11-way image classification set "dataset" from GitHub (jayx101/ObjectRecognition); label vocabulary: bulb, Fitbit, glasses, keys, Leatherman multi-tool, Nurofen, pliers, remote control, tape, trigger, trigger small.

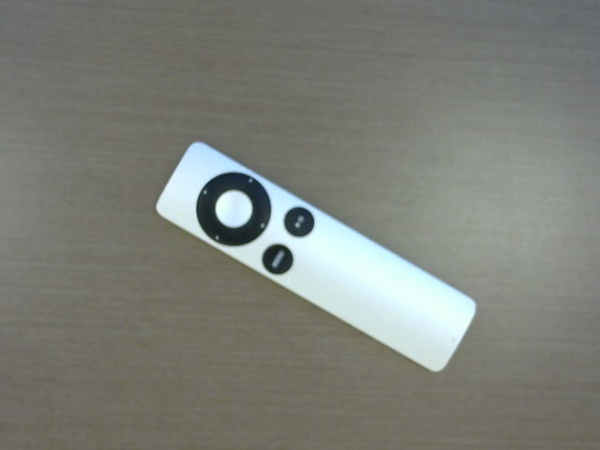
Label: remote control

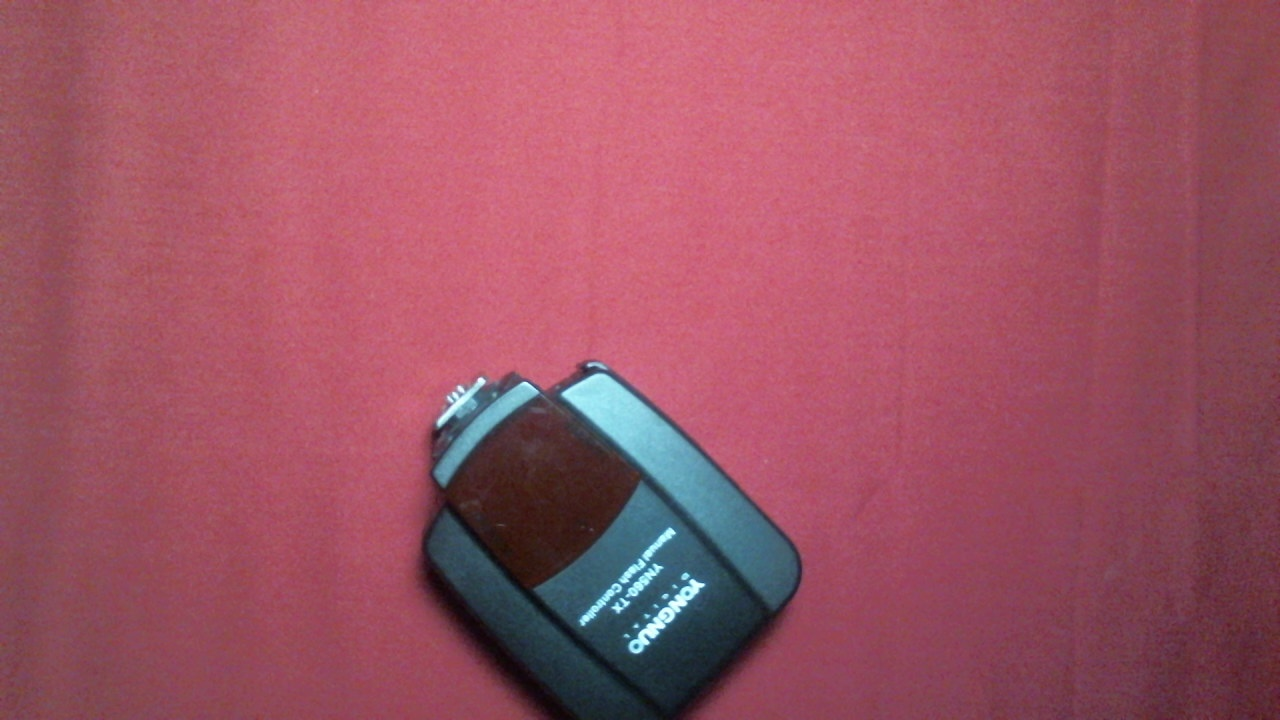
Label: trigger

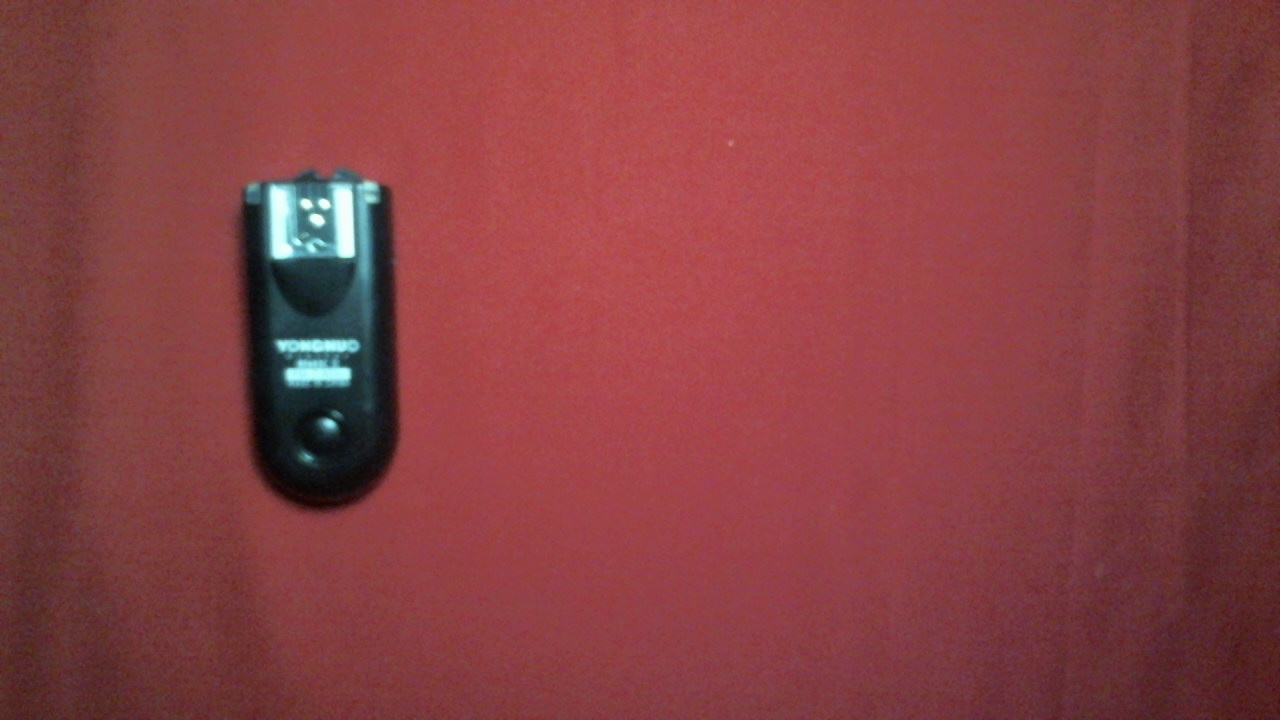
Label: trigger small

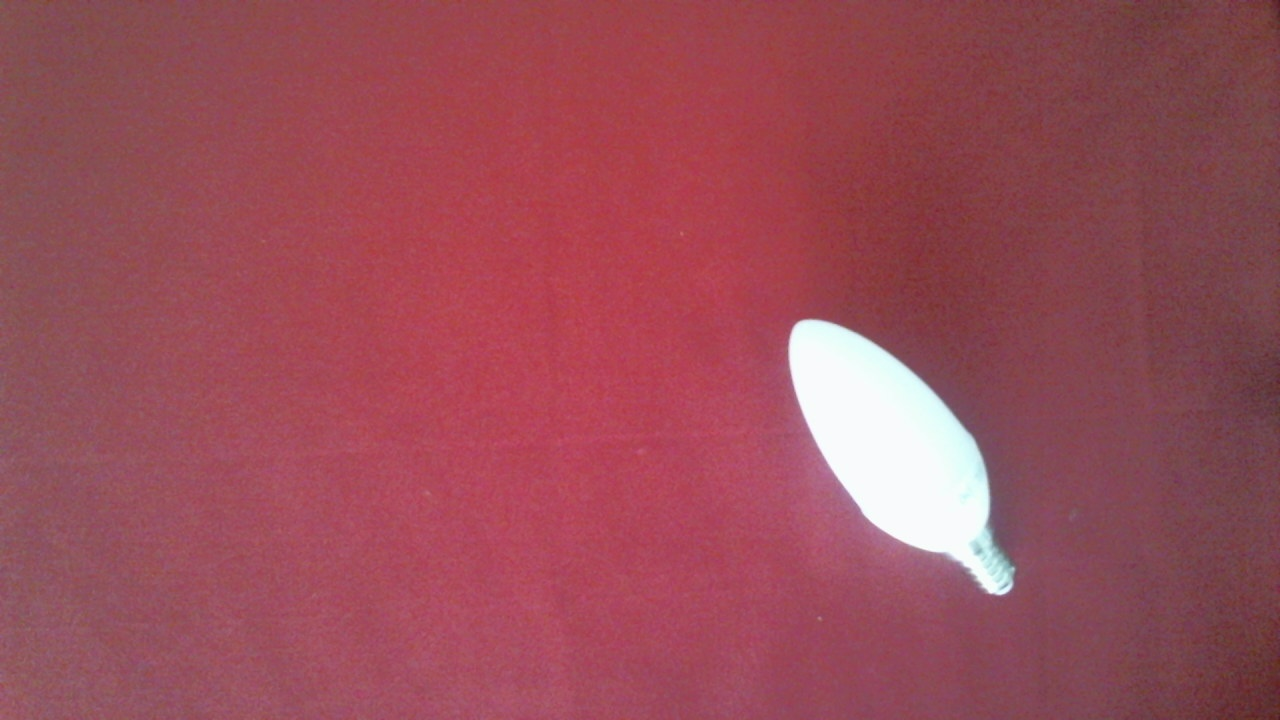
Label: bulb

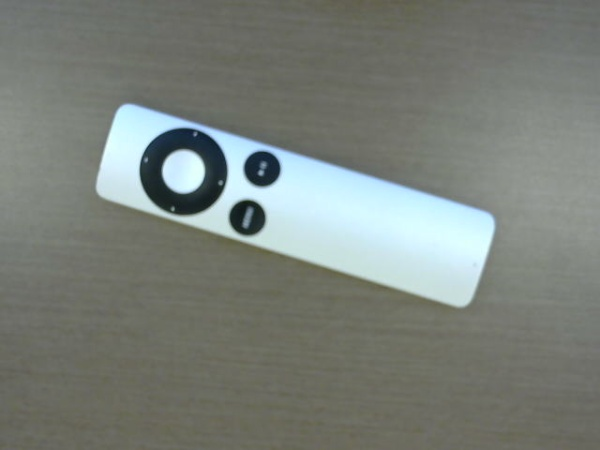
Label: remote control

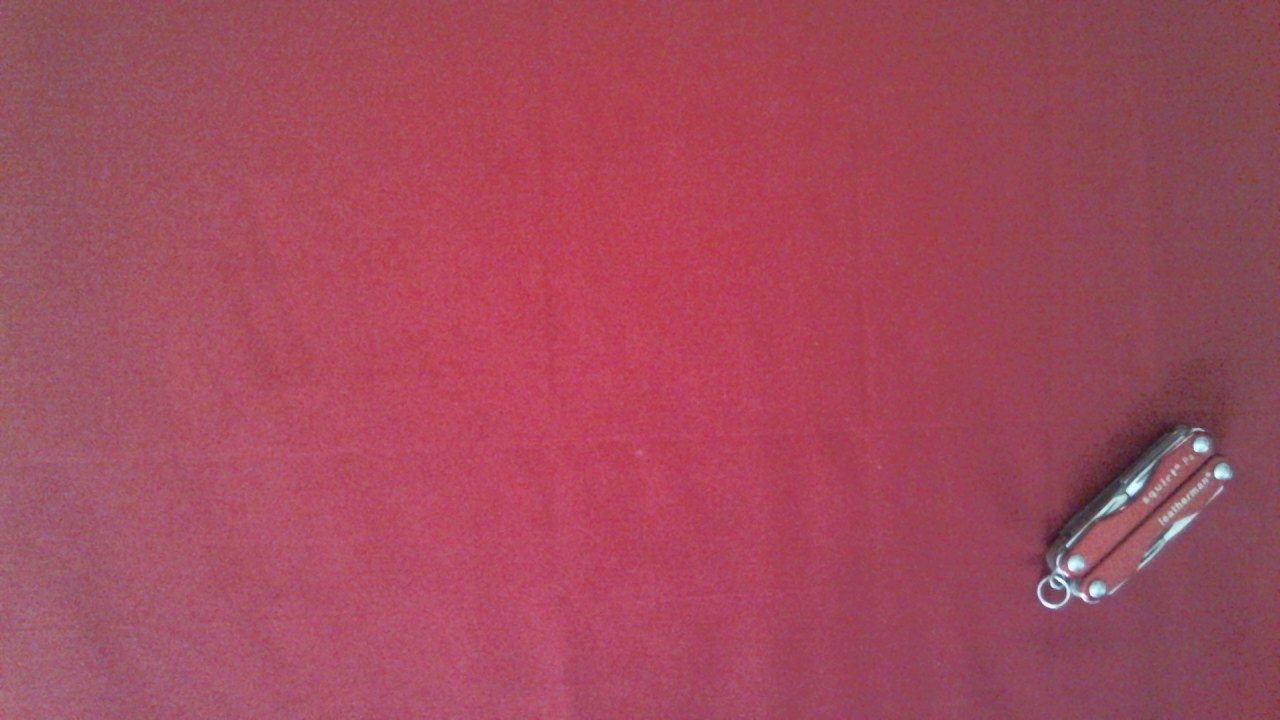
Label: Leatherman multi-tool
